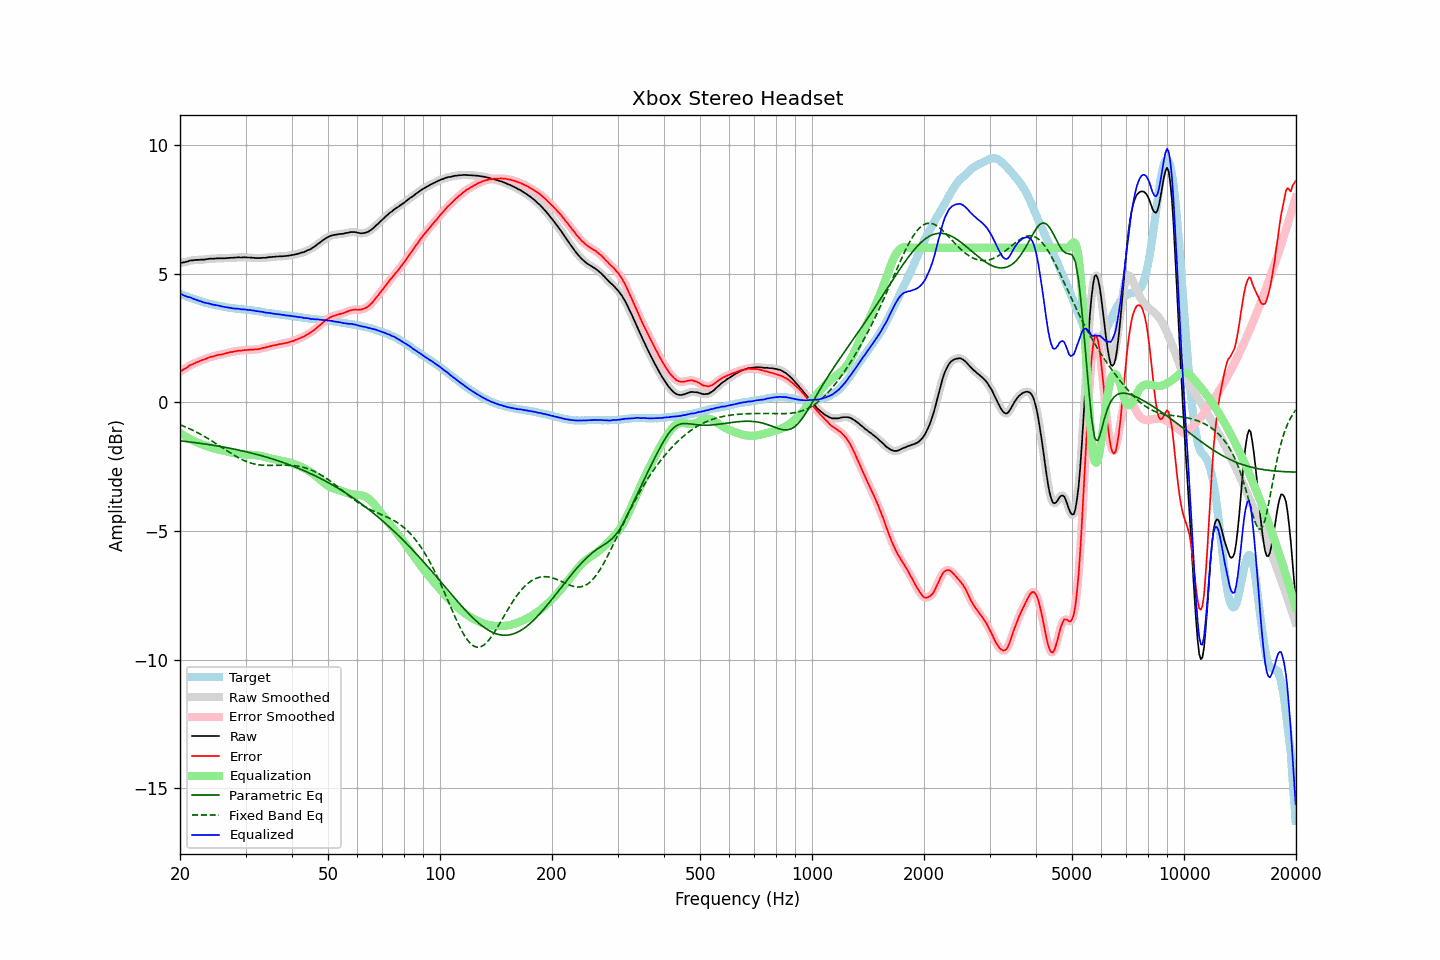

The table this chart was drawn from, first rows:
frequency, raw, error, smoothed, error_smoothed, equalization, parametric_eq, fixed_band_eq, equalized_raw, equalized_smoothed, target
20.00, 5.40, 1.19, 5.41, 1.19, -1.19, -1.50, -0.87, 4.22, 4.22, 4.21
20.20, 5.42, 1.23, 5.42, 1.23, -1.23, -1.50, -0.90, 4.19, 4.19, 4.19
20.40, 5.43, 1.27, 5.43, 1.26, -1.27, -1.51, -0.92, 4.16, 4.16, 4.16
20.61, 5.44, 1.30, 5.44, 1.30, -1.31, -1.52, -0.95, 4.13, 4.14, 4.14
20.81, 5.46, 1.34, 5.46, 1.34, -1.35, -1.53, -0.97, 4.11, 4.11, 4.12
21.02, 5.47, 1.38, 5.48, 1.39, -1.38, -1.53, -1.00, 4.09, 4.10, 4.09
21.23, 5.50, 1.43, 5.50, 1.43, -1.42, -1.54, -1.03, 4.08, 4.08, 4.07
21.44, 5.51, 1.46, 5.51, 1.46, -1.45, -1.55, -1.06, 4.06, 4.06, 4.05
21.66, 5.51, 1.48, 5.52, 1.49, -1.48, -1.56, -1.09, 4.03, 4.03, 4.03
21.87, 5.52, 1.51, 5.52, 1.51, -1.52, -1.56, -1.12, 4.01, 4.01, 4.01
22.09, 5.53, 1.54, 5.53, 1.54, -1.54, -1.57, -1.15, 3.99, 3.98, 3.99
22.31, 5.53, 1.56, 5.53, 1.57, -1.57, -1.58, -1.18, 3.96, 3.96, 3.97
22.54, 5.53, 1.59, 5.54, 1.59, -1.59, -1.59, -1.22, 3.94, 3.94, 3.94
22.76, 5.54, 1.62, 5.54, 1.62, -1.62, -1.60, -1.25, 3.92, 3.92, 3.92
22.99, 5.54, 1.64, 5.54, 1.64, -1.64, -1.61, -1.28, 3.90, 3.90, 3.90
23.22, 5.54, 1.67, 5.55, 1.67, -1.67, -1.62, -1.32, 3.87, 3.88, 3.88
23.45, 5.55, 1.69, 5.55, 1.69, -1.69, -1.63, -1.36, 3.86, 3.86, 3.87
23.69, 5.56, 1.72, 5.56, 1.72, -1.71, -1.63, -1.39, 3.85, 3.85, 3.85
23.92, 5.57, 1.74, 5.57, 1.74, -1.74, -1.64, -1.43, 3.84, 3.84, 3.84
24.16, 5.58, 1.77, 5.58, 1.76, -1.76, -1.65, -1.47, 3.83, 3.82, 3.81
24.40, 5.57, 1.77, 5.58, 1.77, -1.77, -1.66, -1.51, 3.80, 3.80, 3.80
24.65, 5.58, 1.79, 5.58, 1.79, -1.79, -1.67, -1.55, 3.79, 3.79, 3.79
24.89, 5.58, 1.81, 5.58, 1.81, -1.81, -1.68, -1.59, 3.77, 3.78, 3.77
25.14, 5.59, 1.83, 5.59, 1.83, -1.82, -1.69, -1.63, 3.77, 3.77, 3.76
25.39, 5.59, 1.84, 5.59, 1.84, -1.84, -1.71, -1.67, 3.76, 3.75, 3.75
25.65, 5.59, 1.85, 5.59, 1.85, -1.85, -1.72, -1.71, 3.74, 3.74, 3.74
25.91, 5.59, 1.86, 5.59, 1.86, -1.87, -1.73, -1.75, 3.73, 3.73, 3.73
26.16, 5.59, 1.87, 5.59, 1.88, -1.88, -1.74, -1.79, 3.71, 3.71, 3.72
26.43, 5.59, 1.89, 5.59, 1.89, -1.90, -1.75, -1.83, 3.70, 3.70, 3.70
26.69, 5.60, 1.91, 5.60, 1.91, -1.91, -1.76, -1.87, 3.69, 3.69, 3.69
26.96, 5.60, 1.92, 5.61, 1.93, -1.92, -1.77, -1.91, 3.68, 3.68, 3.68
27.23, 5.61, 1.95, 5.61, 1.94, -1.94, -1.79, -1.95, 3.67, 3.67, 3.67
27.50, 5.61, 1.96, 5.61, 1.95, -1.95, -1.80, -1.99, 3.66, 3.66, 3.66
27.77, 5.61, 1.96, 5.62, 1.96, -1.97, -1.81, -2.03, 3.65, 3.65, 3.65
28.05, 5.62, 1.98, 5.62, 1.98, -1.98, -1.82, -2.07, 3.64, 3.64, 3.64
28.33, 5.62, 1.99, 5.63, 1.99, -1.99, -1.84, -2.11, 3.63, 3.64, 3.63
28.62, 5.63, 2.00, 5.63, 2.00, -2.00, -1.85, -2.14, 3.64, 3.63, 3.63
28.90, 5.63, 2.01, 5.63, 2.01, -2.01, -1.86, -2.17, 3.63, 3.62, 3.62
29.19, 5.62, 2.00, 5.63, 2.01, -2.01, -1.88, -2.21, 3.61, 3.62, 3.62
29.48, 5.63, 2.02, 5.63, 2.02, -2.02, -1.89, -2.24, 3.61, 3.61, 3.61
29.78, 5.63, 2.02, 5.63, 2.02, -2.03, -1.91, -2.27, 3.61, 3.61, 3.61
30.08, 5.63, 2.04, 5.63, 2.03, -2.03, -1.92, -2.29, 3.60, 3.60, 3.60
30.38, 5.62, 2.03, 5.63, 2.03, -2.03, -1.93, -2.32, 3.59, 3.59, 3.60
30.68, 5.62, 2.04, 5.62, 2.04, -2.04, -1.95, -2.34, 3.59, 3.59, 3.58
30.99, 5.62, 2.05, 5.62, 2.04, -2.04, -1.97, -2.36, 3.58, 3.58, 3.57
31.30, 5.61, 2.04, 5.62, 2.05, -2.04, -1.98, -2.38, 3.57, 3.57, 3.57
31.61, 5.61, 2.05, 5.61, 2.05, -2.05, -2.00, -2.39, 3.56, 3.56, 3.56
31.93, 5.60, 2.05, 5.60, 2.05, -2.06, -2.01, -2.41, 3.55, 3.55, 3.55
32.24, 5.60, 2.06, 5.60, 2.06, -2.06, -2.03, -2.42, 3.54, 3.54, 3.55
32.57, 5.60, 2.07, 5.60, 2.07, -2.07, -2.05, -2.43, 3.53, 3.53, 3.54
32.89, 5.60, 2.08, 5.61, 2.08, -2.08, -2.06, -2.44, 3.52, 3.52, 3.52
33.22, 5.61, 2.10, 5.61, 2.10, -2.10, -2.08, -2.44, 3.52, 3.51, 3.51
33.55, 5.61, 2.11, 5.61, 2.11, -2.11, -2.10, -2.45, 3.50, 3.50, 3.50
33.89, 5.61, 2.12, 5.62, 2.13, -2.13, -2.12, -2.45, 3.49, 3.49, 3.49
34.23, 5.62, 2.15, 5.62, 2.14, -2.14, -2.13, -2.45, 3.48, 3.48, 3.48
34.57, 5.63, 2.16, 5.63, 2.16, -2.16, -2.15, -2.45, 3.47, 3.47, 3.47
34.92, 5.64, 2.18, 5.64, 2.18, -2.18, -2.17, -2.45, 3.47, 3.46, 3.46
35.27, 5.64, 2.19, 5.65, 2.19, -2.19, -2.19, -2.45, 3.45, 3.46, 3.45
35.62, 5.65, 2.20, 5.65, 2.21, -2.20, -2.21, -2.45, 3.45, 3.45, 3.45
35.97, 5.65, 2.22, 5.65, 2.22, -2.22, -2.23, -2.45, 3.43, 3.44, 3.44
... 635 more rows
